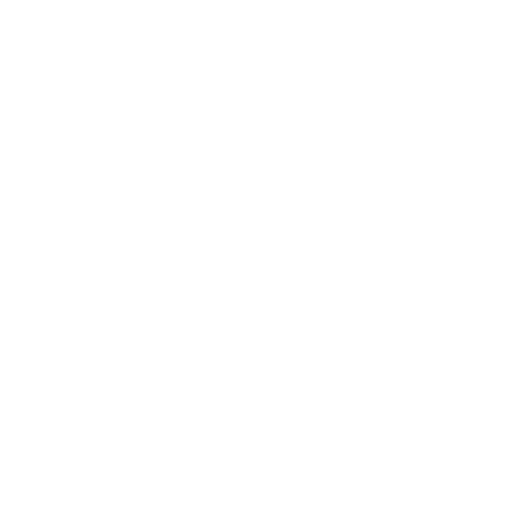
t = 0.00 s
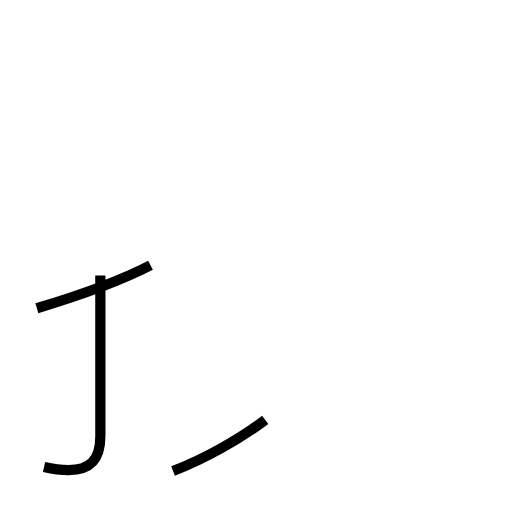
t = 1.37 s
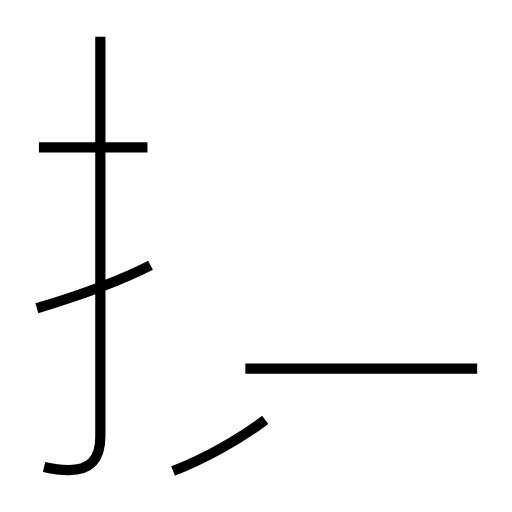
t = 3.06 s
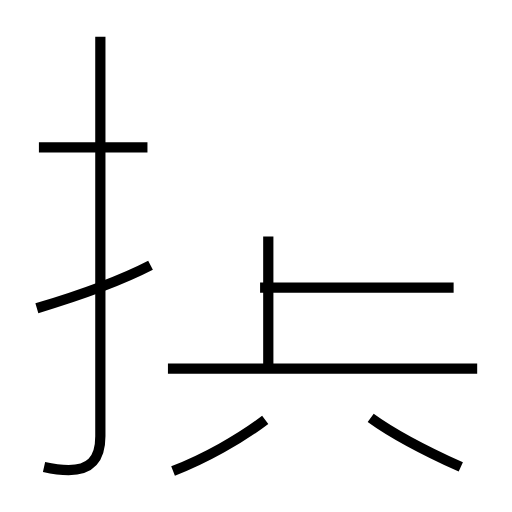
t = 4.55 s
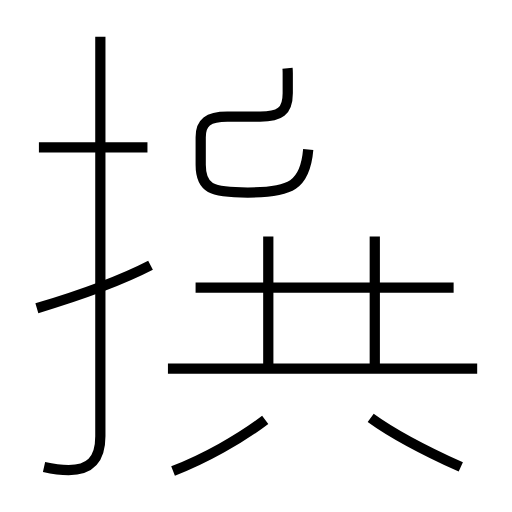
t = 6.05 s
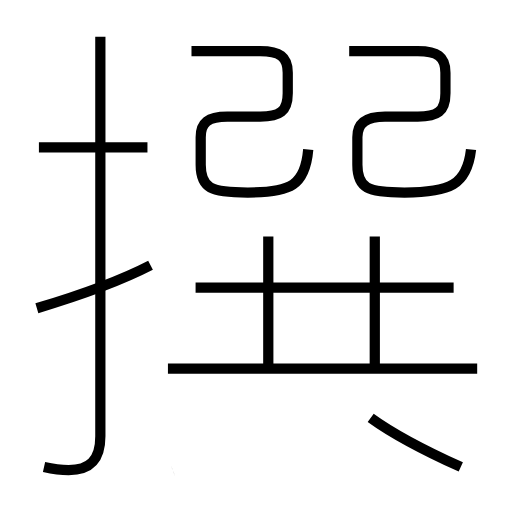
t = 7.61 s

The animated SVG that drew these frames (rendered in a browser with its animation timeline set to each time). Animation: 11 SMIL elements (animate=11); one cycle of 7.61 s.

<?xml version='1.0' encoding='utf-8'?>
<svg viewBox="0.0 -6.0 50.0 50.0" version="1.1" xmlns="http://www.w3.org/2000/svg"><rect x="-1000" y="-1000" width="2000" height="2000" stroke="white" fill="white" /><g style="fill:none;stroke:#000000;stroke-width:1"><path d="M 16.9 2.0 C 20.0 0.8 23.4 -1.1 25.9 -3.0 " transform="translate(0.0 38.0)" stroke-dasharray="10.32611831550629" stroke-dashoffset="10.32611831550629"><animate attributeName="stroke-dashoffset" from="10.32611831550629" to="0" dur="0.3097835494651887s" begin="0s; anim_end.end" fill="freeze" id="anim0" /></path><path d="M 3.6 -13.9 C 7.6 -15.1 11.8 -16.6 14.7 -18.1 " transform="translate(0.0 38.0)" stroke-dasharray="11.883012669610757" stroke-dashoffset="11.883012669610757"><animate attributeName="stroke-dashoffset" from="11.883012669610757" to="0" dur="0.3564903800883227s" begin="anim0.end" fill="freeze" id="anim1" /></path><path d="M 4.3 1.6 C 5.2 1.8 6.0 1.9 6.7 1.9 C 8.7 1.9 9.8 1.0 9.8 -1.4 L 9.8 -40.4 " transform="translate(0.0 38.0)" stroke-dasharray="46.64984606534747" stroke-dashoffset="46.64984606534747"><animate attributeName="stroke-dashoffset" from="46.64984606534747" to="0" dur="1.399495381960424s" begin="anim1.end" fill="freeze" id="anim2" /></path><path d="M 14.4 -29.6 L 3.8 -29.6 " transform="translate(0.0 38.0)" stroke-dasharray="10.600000000000001" stroke-dashoffset="10.600000000000001"><animate attributeName="stroke-dashoffset" from="10.600000000000001" to="0" dur="0.318s" begin="anim2.end" fill="freeze" id="anim3" /></path><path d="M 46.6 -8.0 L 16.4 -8.0 " transform="translate(0.0 38.0)" stroke-dasharray="30.200000000000003" stroke-dashoffset="30.200000000000003"><animate attributeName="stroke-dashoffset" from="30.200000000000003" to="0" dur="0.906s" begin="anim3.end" fill="freeze" id="anim4" /></path><path d="M 45.0 1.6 C 41.9 0.2 38.4 -1.6 36.2 -3.2 " transform="translate(0.0 38.0)" stroke-dasharray="10.038764026991537" stroke-dashoffset="10.038764026991537"><animate attributeName="stroke-dashoffset" from="10.038764026991537" to="0" dur="0.3011629208097461s" begin="anim4.end" fill="freeze" id="anim5" /></path><path d="M 26.2 -8.0 L 26.2 -20.9 " transform="translate(0.0 38.0)" stroke-dasharray="12.899999999999999" stroke-dashoffset="12.899999999999999"><animate attributeName="stroke-dashoffset" from="12.899999999999999" to="0" dur="0.38699999999999996s" begin="anim5.end" fill="freeze" id="anim6" /></path><path d="M 44.3 -15.9 L 19.1 -15.9 " transform="translate(0.0 38.0)" stroke-dasharray="25.199999999999996" stroke-dashoffset="25.199999999999996"><animate attributeName="stroke-dashoffset" from="25.199999999999996" to="0" dur="0.7559999999999999s" begin="anim6.end" fill="freeze" id="anim7" /></path><path d="M 36.6 -8.0 L 36.6 -20.9 " transform="translate(0.0 38.0)" stroke-dasharray="12.899999999999999" stroke-dashoffset="12.899999999999999"><animate attributeName="stroke-dashoffset" from="12.899999999999999" to="0" dur="0.38699999999999996s" begin="anim7.end" fill="freeze" id="anim8" /></path><path d="M 30.1 -29.4 C 29.8 -25.9 28.4 -25.2 24.2 -25.2 C 20.6 -25.2 19.6 -25.6 19.6 -27.9 L 19.6 -30.6 C 19.6 -32.0 20.3 -32.6 22.2 -32.6 L 25.4 -32.6 C 27.3 -32.6 28.1 -33.1 28.1 -34.9 L 28.1 -36.9 C 28.1 -38.5 27.3 -39.0 25.4 -39.0 L 18.7 -39.0 " transform="translate(0.0 38.0)" stroke-dasharray="41.19673087553968" stroke-dashoffset="41.19673087553968"><animate attributeName="stroke-dashoffset" from="41.19673087553968" to="0" dur="1.2359019262661903s" begin="anim8.end" fill="freeze" id="anim9" /></path><path d="M 46.0 -29.4 C 45.6 -25.9 43.9 -25.2 39.5 -25.2 C 35.9 -25.2 34.9 -25.6 34.9 -27.9 L 34.9 -30.6 C 34.9 -32.0 35.8 -32.6 37.6 -32.6 L 40.8 -32.6 C 42.7 -32.6 43.5 -33.1 43.5 -34.9 L 43.5 -36.9 C 43.5 -38.5 42.7 -39.0 40.8 -39.0 L 34.1 -39.0" transform="translate(0.0 38.0)" stroke-dasharray="41.70207190802824" stroke-dashoffset="41.70207190802824"><animate attributeName="stroke-dashoffset" from="41.70207190802824" to="0" dur="1.2510621572408471s" begin="anim9.end" fill="freeze" id="anim_end" /></path></g></svg>
